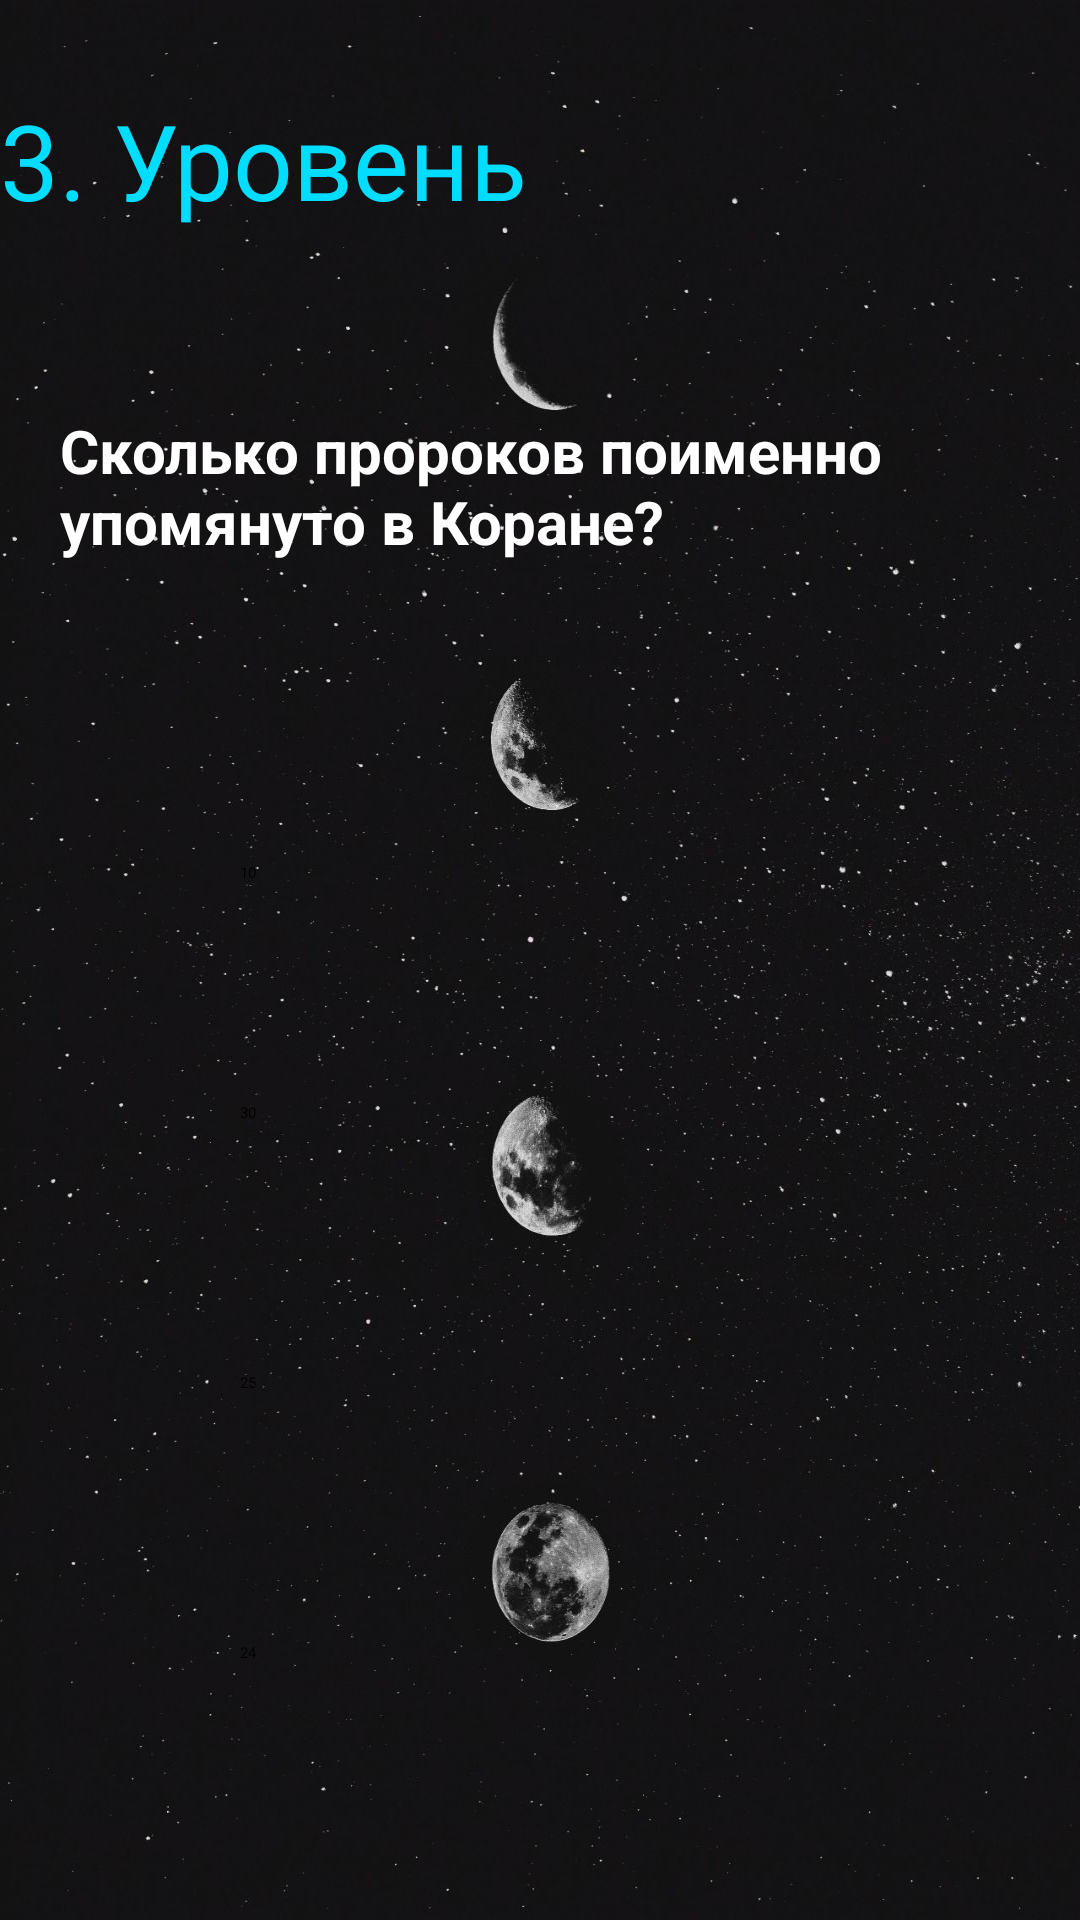

Here is an Android app screen rendered from its layout file. Give the layout XML and the strings, colors and styles it references.
<!-- AndroidManifest.xml: application theme Theme.QuizGame -->
<!-- res/layout/fragment_third.xml -->
<LinearLayout xmlns:android="http://schemas.android.com/apk/res/android"
    xmlns:tools="http://schemas.android.com/tools"
    android:layout_width="match_parent"
    android:layout_height="match_parent"
    android:background="@drawable/moon"
    android:orientation="vertical"
    tools:context="kg.geektech.fragments.FirstFragment">


    <TextView
        android:id="@+id/first_txt"
        android:layout_width="wrap_content"
        android:layout_height="wrap_content"
        android:layout_marginTop="30sp"
        android:text="@string/text3"
        android:textColor="@android:color/holo_blue_bright"
        android:textSize="35sp" />

    <TextView
        android:id="@+id/second_txt"
        android:layout_width="wrap_content"
        android:layout_height="wrap_content"
        android:layout_marginLeft="20sp"
        android:layout_marginTop="60sp"
        android:layout_marginRight="20sp"
        android:text="@string/textQuestion"
        android:textColor="@color/white"
        android:textSize="20sp"
        android:textStyle="bold" />

    <Button
        android:id="@+id/btn_first_3"
        android:layout_width="250dp"
        android:layout_height="60dp"
        android:layout_marginStart="80dp"
        android:layout_marginTop="100dp"
        android:layout_marginBottom="20dp"
        android:height="100dp"
        android:background="@drawable/bg_button"
        android:text="10" />

    <Button
        android:id="@+id/btn_second_3"
        android:layout_width="250dp"
        android:layout_height="70dp"
        android:layout_marginStart="80dp"
        android:layout_marginBottom="20dp"
        android:background="@drawable/bg_button"
        android:text="30" />

    <Button
        android:id="@+id/btn_third_3"
        android:layout_width="250dp"
        android:layout_height="70dp"
        android:layout_marginStart="80dp"
        android:layout_marginBottom="20dp"
        android:background="@drawable/bg_button"
        android:text="25" />

    <Button
        android:id="@+id/btn_fourth_3"
        android:layout_width="250dp"
        android:layout_height="70dp"
        android:layout_marginStart="80dp"
        android:layout_marginBottom="20dp"
        android:background="@drawable/bg_button"
        android:text="24" />

</LinearLayout>
<!-- resources referenced by this layout -->
<resources>
  <!-- drawable bg_button (drawable) -->
  <?xml version="1.0" encoding="utf-8"?>
  <selector xmlns:android="http://schemas.android.com/apk/res/android">
  
      <item
          android:state_pressed="false">
  
          <shape>
              <corners android:radius="32dp"/>
          </shape>
      </item>
  
      <item
          android:state_pressed="true">
  
          <shape>
              <solid android:color="#fff"/>
              <corners android:radius="32dp"/>
          </shape>
      </item>
  </selector>
  <!-- drawable moon: jpg bitmap (drawable-v24, 125002 bytes) -->
  <string name="text3">3. Уровень</string>
  <string name="textQuestion">Сколько пророков поименно упомянуто в Коране?</string>
  <!-- not gathered from this repository: default colours our renderer supplied (Android Studio template values) -->
  <color name="white">#FFFFFFFF</color>
</resources>
